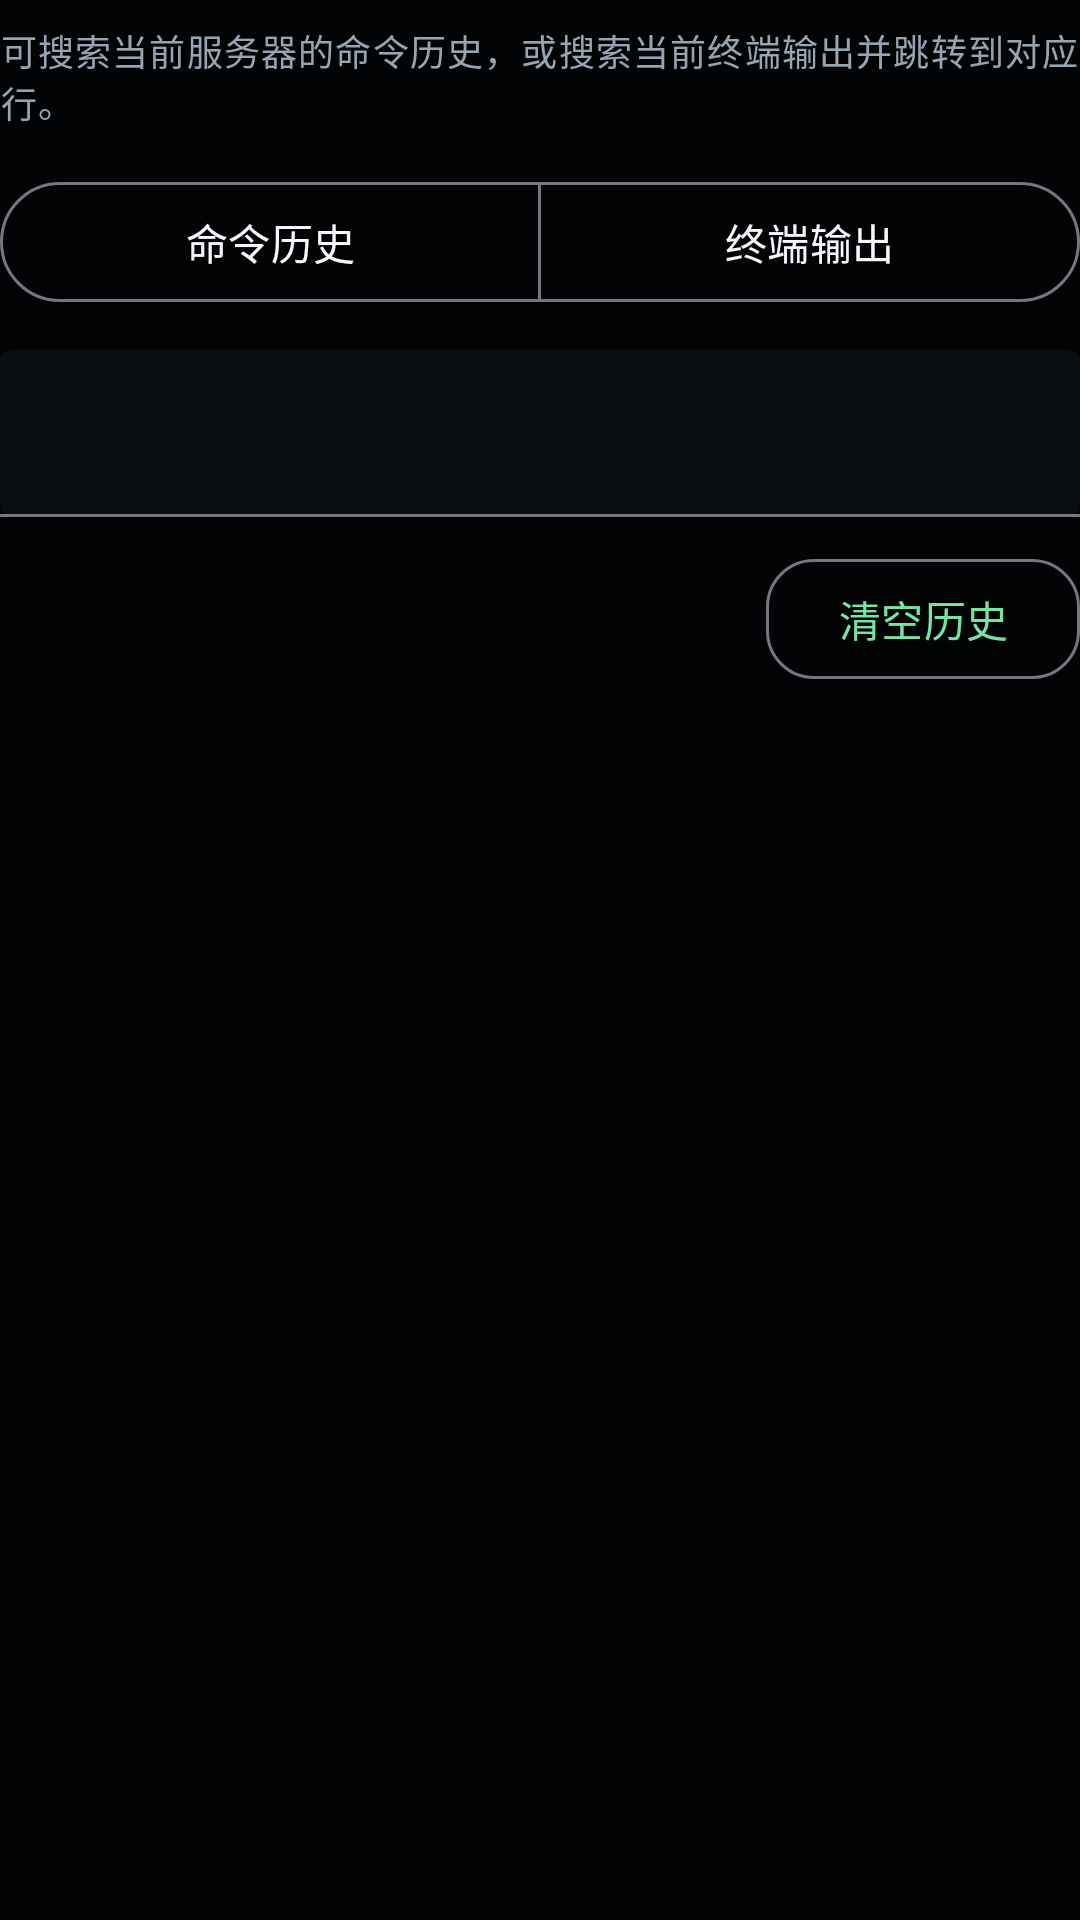

This screen was rendered from an Android layout file. Write that file and the resources it references.
<!-- AndroidManifest.xml: application theme Theme.LightTerm -->
<!-- res/layout/dialog_history_search.xml -->
<?xml version="1.0" encoding="utf-8"?>
<LinearLayout xmlns:android="http://schemas.android.com/apk/res/android"
    xmlns:app="http://schemas.android.com/apk/res-auto"
    android:layout_width="match_parent"
    android:layout_height="wrap_content"
    android:orientation="vertical"
    android:paddingTop="8dp">

    <TextView
        android:layout_width="match_parent"
        android:layout_height="wrap_content"
        android:text="@string/history_search_help"
        android:textAppearance="@style/TextAppearance.Material3.BodySmall"
        android:textColor="?attr/lightTermOnSurfaceVariant" />

    <com.google.android.material.button.MaterialButtonToggleGroup
        android:id="@+id/modeToggleGroup"
        android:layout_width="match_parent"
        android:layout_height="wrap_content"
        android:layout_marginTop="14dp"
        app:selectionRequired="true"
        app:singleSelection="true">

        <com.google.android.material.button.MaterialButton
            android:id="@+id/historyModeButton"
            style="?attr/materialButtonOutlinedStyle"
            android:layout_width="0dp"
            android:layout_height="wrap_content"
            android:layout_weight="1"
            android:text="@string/history_search_mode_history" />

        <com.google.android.material.button.MaterialButton
            android:id="@+id/outputModeButton"
            style="?attr/materialButtonOutlinedStyle"
            android:layout_width="0dp"
            android:layout_height="wrap_content"
            android:layout_weight="1"
            android:text="@string/history_search_mode_output" />
    </com.google.android.material.button.MaterialButtonToggleGroup>

    <com.google.android.material.textfield.TextInputLayout
        android:id="@+id/searchInputLayout"
        android:layout_width="match_parent"
        android:layout_height="wrap_content"
        android:layout_marginTop="12dp"
        app:boxBackgroundMode="filled">

        <com.google.android.material.textfield.TextInputEditText
            android:id="@+id/searchInput"
            android:layout_width="match_parent"
            android:layout_height="wrap_content"
            android:inputType="textNoSuggestions|textVisiblePassword" />
    </com.google.android.material.textfield.TextInputLayout>

    <com.google.android.material.button.MaterialButton
        android:id="@+id/clearHistoryButton"
        style="?attr/materialButtonOutlinedStyle"
        android:layout_width="wrap_content"
        android:layout_height="wrap_content"
        android:layout_gravity="end"
        android:layout_marginTop="10dp"
        android:text="@string/history_search_clear_history"
        app:cornerRadius="16dp" />

    <TextView
        android:id="@+id/resultStatusText"
        android:layout_width="match_parent"
        android:layout_height="wrap_content"
        android:layout_marginTop="10dp"
        android:textAppearance="@style/TextAppearance.Material3.LabelLarge"
        android:textColor="?attr/lightTermOnSurface" />

    <TextView
        android:id="@+id/emptyResultText"
        android:layout_width="match_parent"
        android:layout_height="wrap_content"
        android:layout_marginTop="12dp"
        android:textAppearance="@style/TextAppearance.Material3.BodyMedium"
        android:textColor="?attr/lightTermOnSurfaceVariant"
        android:visibility="gone" />

    <ScrollView
        android:layout_width="match_parent"
        android:layout_height="wrap_content"
        android:layout_marginTop="8dp"
        android:fillViewport="true">

        <LinearLayout
            android:id="@+id/resultListContainer"
            android:layout_width="match_parent"
            android:layout_height="wrap_content"
            android:orientation="vertical" />
    </ScrollView>

</LinearLayout>
<!-- resources referenced by this layout -->
<resources>
  <string name="history_search_clear_history">清空历史</string>
  <string name="history_search_help">可搜索当前服务器的命令历史，或搜索当前终端输出并跳转到对应行。</string>
  <string name="history_search_mode_history">命令历史</string>
  <string name="history_search_mode_output">终端输出</string>
  <style name="Theme.LightTerm" parent="Theme.LightTerm.PureBlack" />
  <style name="Theme.LightTerm.Base" parent="Theme.Material3.DayNight.NoActionBar">
          <item name="android:statusBarColor">@android:color/transparent</item>
          <item name="android:navigationBarColor">?attr/lightTermBackground</item>
          <item name="android:windowBackground">?attr/lightTermBackground</item>
      </style>
  <color name="palette_black_accent">#79E2A7</color>
  <color name="palette_black_background">#020305</color>
  <color name="palette_black_accent_warm">#F1C66B</color>
  <color name="palette_black_status_reconnecting">#6AB8FF</color>
  <color name="palette_black_danger">#F46A7A</color>
  <color name="palette_black_surface">#090C10</color>
  <color name="palette_black_surface_variant">#1B232C</color>
  <color name="palette_black_on_surface">#F5F7FA</color>
  <color name="palette_black_on_surface_variant">#97A4B1</color>
  <color name="palette_black_surface_alt">#12171D</color>
  <color name="palette_black_status_connected">#34D889</color>
  <color name="palette_black_status_connecting">#F1C66B</color>
  <color name="palette_black_status_disconnected">#F46A7A</color>
  <color name="palette_black_danger_container">#29151A</color>
  <color name="palette_black_danger_on_container">#FFD9DE</color>
  <color name="palette_black_toolbar_gradient_start">#0B0E12</color>
  <color name="palette_black_toolbar_gradient_end">#161C23</color>
  <color name="palette_black_terminal_gradient_start">#040609</color>
  <color name="palette_black_terminal_gradient_end">#11161C</color>
  <color name="palette_black_terminal_stroke">#26313C</color>
  <color name="palette_black_chip_fill">#141A21</color>
  <color name="palette_black_chip_stroke">#273340</color>
</resources>
